Run: headless pygame with SDL's dummy video driver; simulated clock (each Clock.tick advances the game by its frame time, no real sleeping); random seed 0; keys injected as events and as key.get_pressed() state; mouse plan: one left click at the window centre at the start of phase 2, then a move to the lower-right quarter at the start of phase 3.
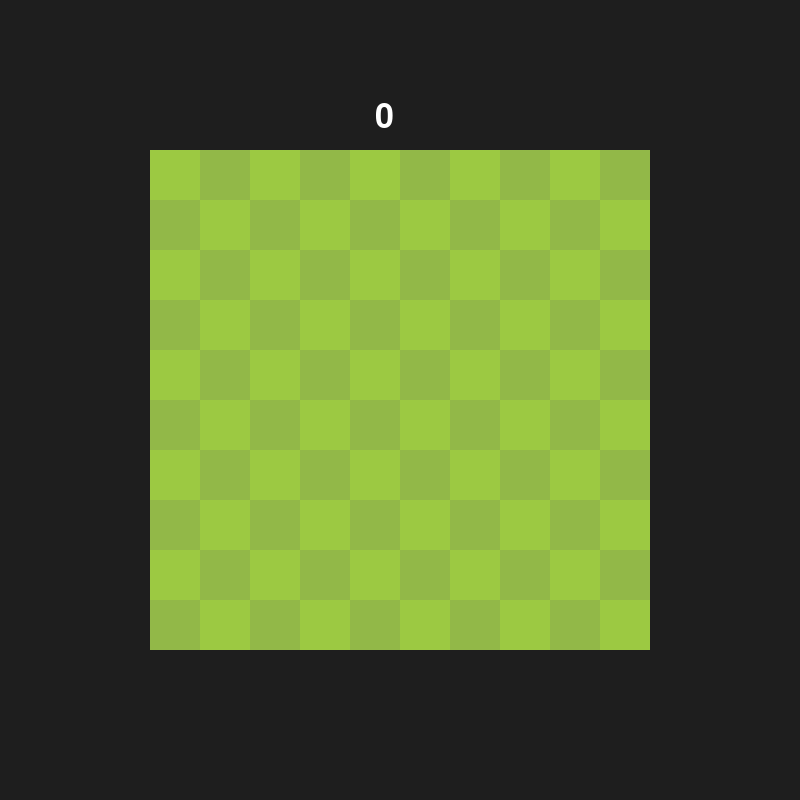
Frame 1 of 4 · flips 1–60 · no input
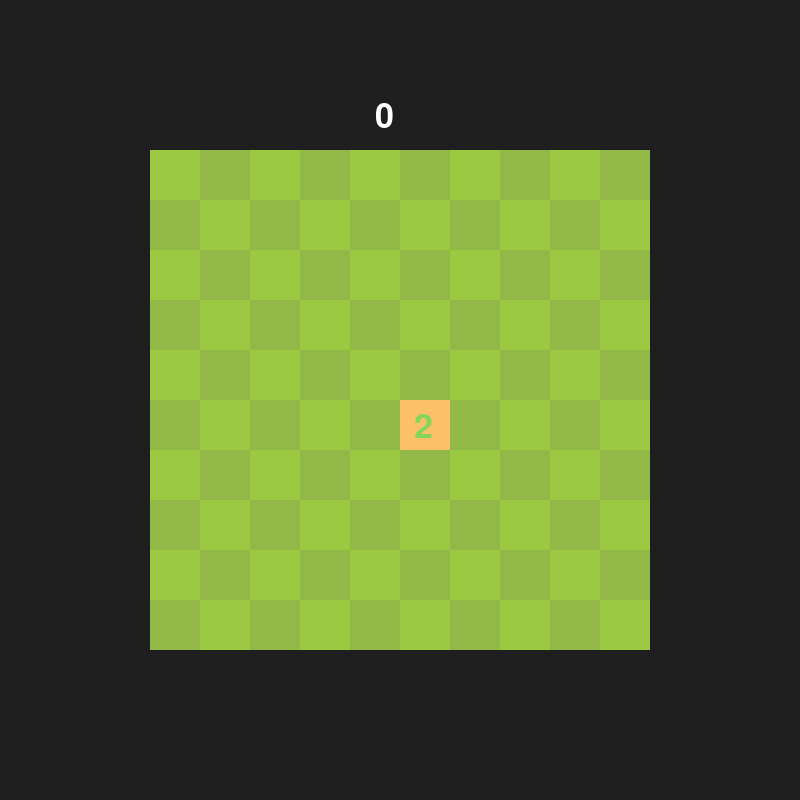
Frame 2 of 4 · flips 61–180 · clicked the window centre · tapped SPACE, RETURN · held RIGHT (→), D
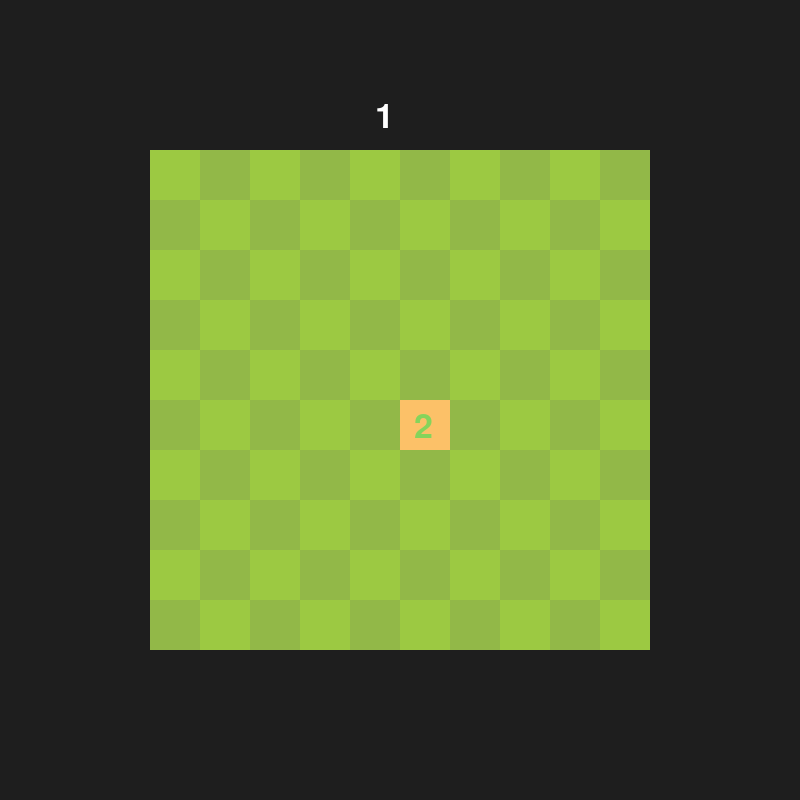
Frame 3 of 4 · flips 181–300 · moved the mouse to the lower-right quarter · held DOWN (↓), S
Frame 4 of 4 · flips 301–420 · held LEFT (←), A, UP (↑), W · screen unchanged from frame 3, image omitted

The pygame program that drew these frames:

import pygame
import random
import time

pygame.init()

WIDTH, HEIGHT = 800, 800
FIELD_WIDTH, FIELD_HEIGHT = 50, 50
START_X, START_Y = 150, 150
screen = pygame.display.set_mode((WIDTH, HEIGHT))

board = []
buttons = []
revealed = [[False for _ in range(10)] for _ in range(10)]
flagged = [[False for _ in range(10)] for _ in range(10)]
antal_miner = 0
antal_sikre_felter = 0
abnåede_sikre_felter = 0
start_tid = time.time()

font = pygame.font.Font(None, 50)
gameover_font = pygame.font.Font(None, 100)
prøv_igen = pygame.Rect(250, 450, 300, 50)

generate_board = True
running = True
gameover = False
won = False
stop_tid = False

def new_game():

    global board, buttons, revealed, flagged
    global antal_miner, start_tid
    global gameover, won, generate_board, stop_tid

    antal_miner = 0
    start_tid = time.time()

    board.clear()
    buttons.clear()

    revealed = [[False for _ in range(10)] for _ in range(10)]
    flagged = [[False for _ in range(10)] for _ in range(10)]

    gameover = False
    won = False
    generate_board = True
    stop_tid = False

def check_win():
    for row in range(10):
        for colomn in range(10):
            if not board[row][colomn] and not revealed[row][colomn]:
                return False
    return True

def reveal(row, column):

    # Uden for brættet
    if not (0 <= row < 10 and 0 <= column < 10):
        return

    # Allerede åbnet
    if revealed[row][column]:
        return

    # Åbn feltet
    revealed[row][column] = True

    # Stop hvis det er en mine
    if board[row][column]:
        return

    # Stop hvis der er nabo-miner
    if count_neighbours(row, column) > 0:
        return

    # Åbn alle naboer
    for i in range(-1, 2):
        for j in range(-1, 2):

            if i == 0 and j == 0:
                continue

            reveal(row + i, column + j)



def count_neighbours(row, colomn):

    bombs = 0

    for i in range(-1, 2):
        for j in range(-1, 2):

            if i == 0 and j == 0:
                continue

            new_row = row + i
            new_colomn = colomn + j 

            if 0 <= new_row < 10 and 0 <= new_colomn < 10:
                if board[new_row][new_colomn]:
                    bombs += 1

    return bombs

while running:

    for event in pygame.event.get():
        if event.type == pygame.QUIT:
            running = False

        if not gameover and not won:
            if event.type == pygame.MOUSEBUTTONDOWN:
                if event.button == 1:
                    for row in range(10):
                        for colomn in range(10):
                            if flagged[row][colomn] == False:
                                if buttons[row][colomn].collidepoint(event.pos):
                                    reveal(row, colomn)
                                    
                                    if check_win():
                                        won = True

                                    if board[row][colomn]:
                                        gameover = True
                                        stop_tid = True

            if event.type == pygame.MOUSEBUTTONDOWN:
                if event.button == 3:
                    for row in range(10):
                        for colomn in range(10):
                            if buttons[row][colomn].collidepoint(event.pos):
                                flagged[row][colomn] = not flagged[row][colomn]

        if won or gameover:
            if event.type == pygame.MOUSEBUTTONDOWN:
                if event.button == 1:
                    if prøv_igen.collidepoint(event.pos):
                        new_game()



    screen.fill((30, 30, 30))

    # Tegn baggrund
    pygame.draw.rect(screen, (180, 180, 180), (150, 150, 500, 500))

    if generate_board:
        for row in range(10):
            board_row = []
            button_row = []

            for colomn in range(10):
                
                mine = random.randint(1, 100) < 13

                board_row.append(mine)

                X = START_X + (colomn * FIELD_WIDTH)
                Y = START_Y + (row * FIELD_HEIGHT)
                button_row.append(pygame.Rect(X, Y, FIELD_WIDTH, FIELD_HEIGHT))

            board.append(board_row)
            buttons.append(button_row)
        generate_board = False

    for row in range(10):
        for colomn in range(10):

            X = START_X + (colomn * FIELD_WIDTH)
            Y = START_Y + (row * FIELD_HEIGHT)
            
            if (row + colomn) % 2 == 0:
                color = (252, 193, 104)
            else:
                color = (219, 172, 99)

            bombs = count_neighbours(row, colomn)

            if bombs == 1:
                number_color = (99, 159, 219)
            elif bombs == 2:
                number_color = (133, 212, 91)
            elif bombs == 3:
                number_color = (242, 135, 102)
            elif bombs == 4:
                number_color = (242, 247, 143)

            if bombs < 1 or board[row][colomn]:
                pygame.draw.rect(screen, color, (X, Y, FIELD_WIDTH, FIELD_HEIGHT))
            else:
                number_of_bombs = font.render(str(bombs), True, (number_color))
                pygame.draw.rect(screen, color, (X, Y, FIELD_WIDTH, FIELD_HEIGHT))
                screen.blit(number_of_bombs, (X + 14, Y + 10))

            if board[row][colomn]:
                pygame.draw.circle(screen, (242, 74, 48), (X + FIELD_WIDTH // 2, Y + FIELD_HEIGHT // 2), FIELD_WIDTH // 3)
            
    for row in range(10):
        for colomn in range(10):

            if (row + colomn) % 2 == 0:
                color = (156, 201, 66)
            else:
                color = (146, 184, 72)

            if not revealed[row][colomn]:
                pygame.draw.rect(screen, color, buttons[row][colomn])

    for row in range(10):
        for colomn in range(10):

            X = START_X + (colomn * FIELD_WIDTH)
            Y = START_Y + (row * FIELD_HEIGHT)
    
            if flagged[row][colomn]:
                pygame.draw.line(screen, (242, 74, 48), (X + 25, Y + 40), (X + 25, Y + 10), 5)
                pygame.draw.polygon(screen, (242, 74, 48), ((X + 22.5, Y + 12.5), (X + 10, Y + 20), (X + 25, Y + 20)))

    if gameover:
        overlay = pygame.Surface((500, 500), pygame.SRCALPHA)
        overlay.fill((0, 0, 0, 175))
        screen.blit(overlay, (150, 150))

        tekst = gameover_font.render("GAME OVER", True, (255, 0, 0))
        screen.blit(tekst, (200, 350))

        pygame.draw.rect(screen, (180, 180, 180), prøv_igen)
        tekst = font.render("Prøv igen", True, (255, 255, 255))
        screen.blit(tekst, (325, 460))

    if won:
        overlay = pygame.Surface((500, 500), pygame.SRCALPHA)
        overlay.fill((0, 0, 0, 175))
        screen.blit(overlay, (150, 150))

        tekst = gameover_font.render("VICTORY", True, (0, 255, 0))
        screen.blit(tekst, (250, 350))

        pygame.draw.rect(screen, (180, 180, 180), prøv_igen)
        tekst = font.render("Nyt spil", True, (255, 255, 255))
        screen.blit(tekst, (325, 460))

    for row in range(10):
        for colomn in range(10):
            if revealed[row][colomn]:
                flagged[row][colomn] = False
    
    if not stop_tid:
        tid = time.time() - start_tid

    tekst = font.render(str(round(tid)), True, (255, 255, 255))
    screen.blit(tekst, (375, 100))



    pygame.display.flip()

pygame.quit()
